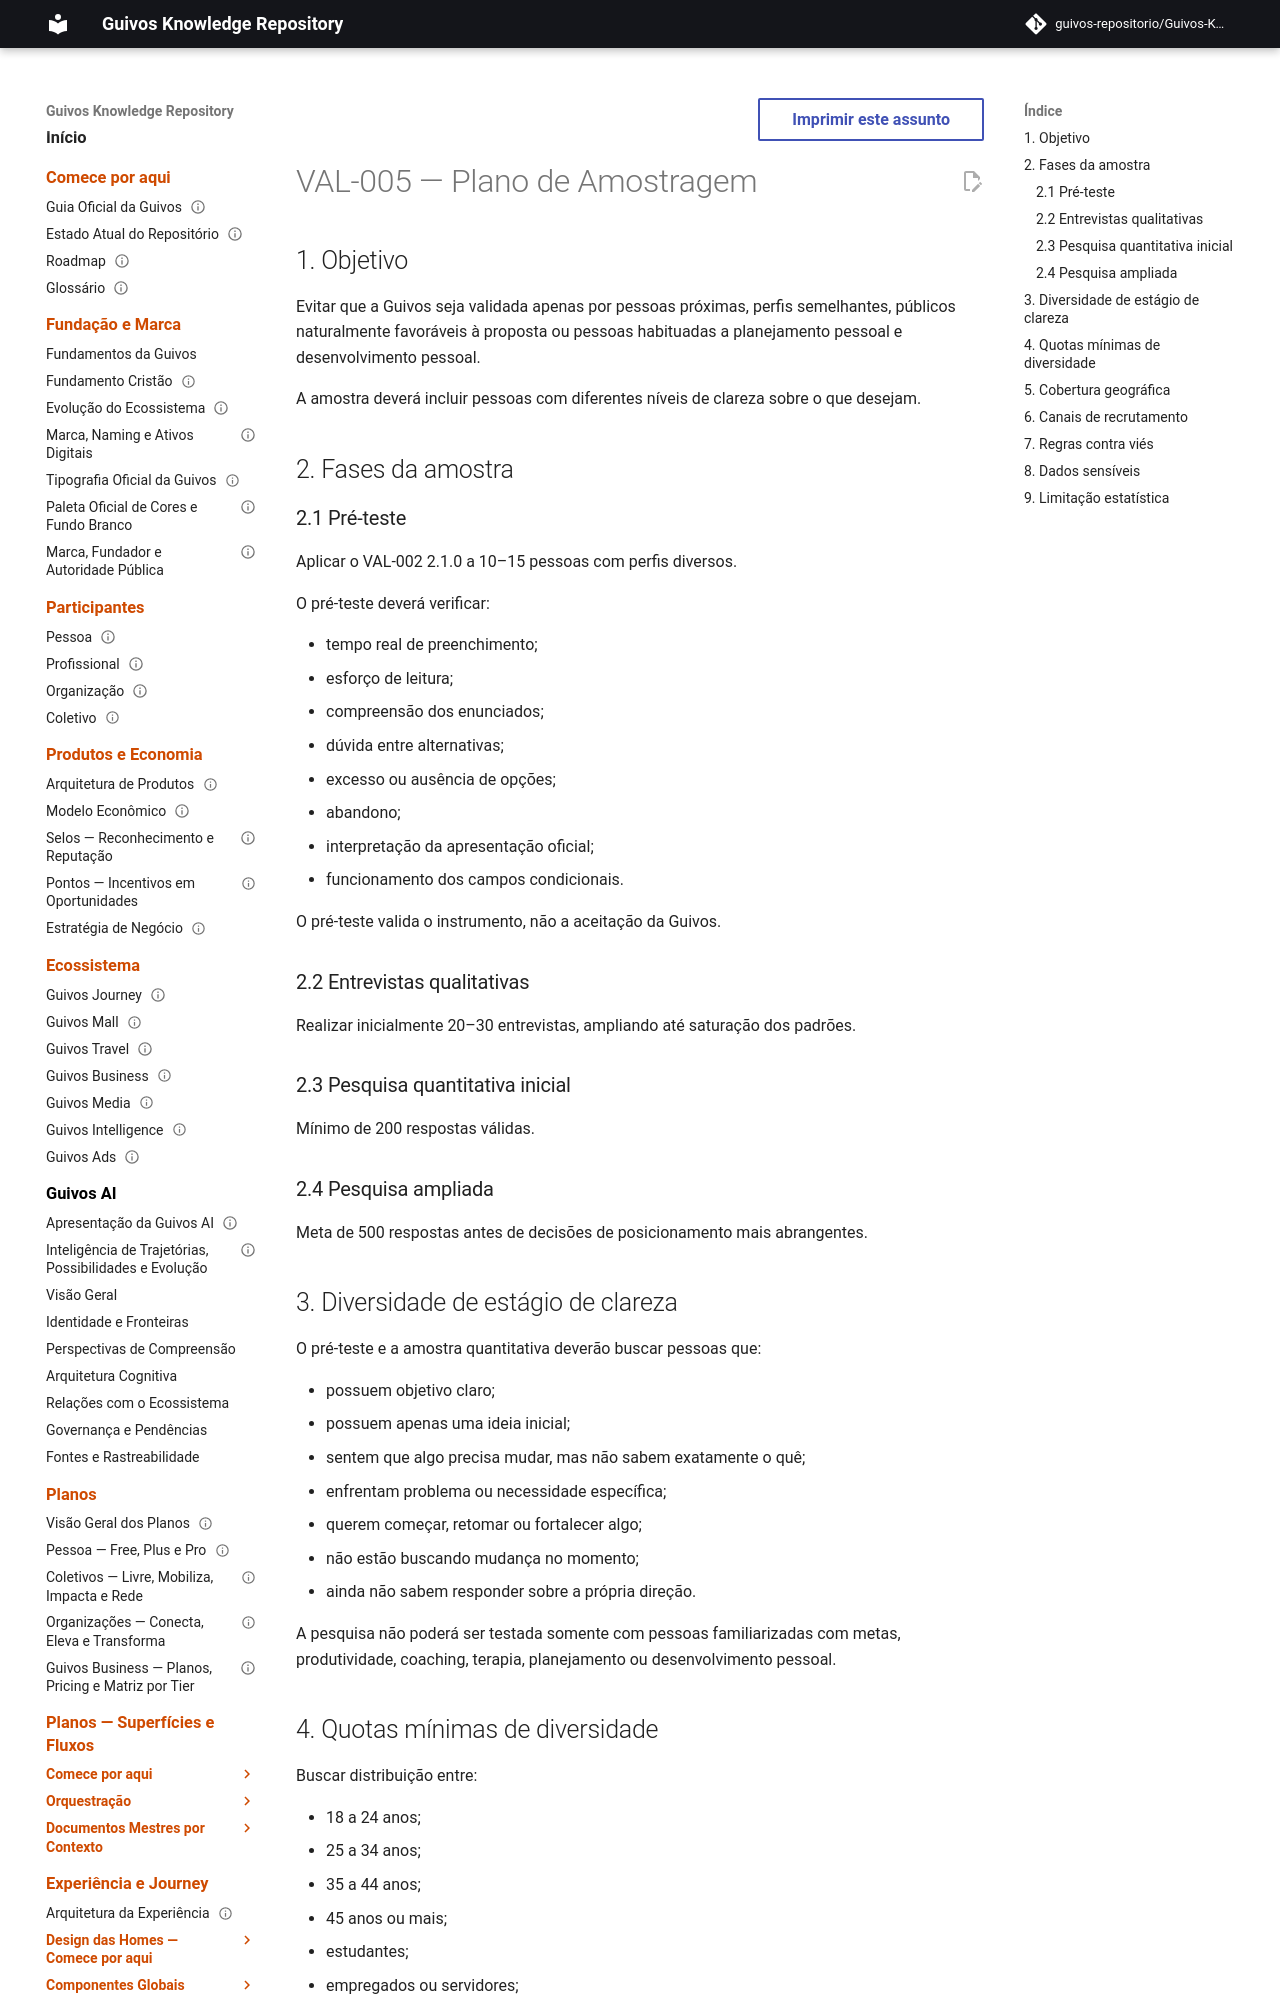

repository: guivos-repositorio/Guivos-Knowledge-Repository · page: research/market-validation/VAL-005-plano-de-amostragem/index.html · generator: mkdocs

---
id: VAL-005
title: Plano de Amostragem
status: active
version: 1.2.1
owner: Guivos
last_updated: 2026-07-19
related:
  - VAL-001
  - VAL-002
  - VAL-003
  - VAL-006
  - VAL-007
---

# VAL-005 — Plano de Amostragem

## 1. Objetivo

Evitar que a Guivos seja validada apenas por pessoas próximas, perfis semelhantes, públicos naturalmente favoráveis à proposta ou pessoas habituadas a planejamento pessoal e desenvolvimento pessoal.

A amostra deverá incluir pessoas com diferentes níveis de clareza sobre o que desejam.

## 2. Fases da amostra

### 2.1 Pré-teste

Aplicar o VAL-002 2.1.0 a 10–15 pessoas com perfis diversos.

O pré-teste deverá verificar:

- tempo real de preenchimento;
- esforço de leitura;
- compreensão dos enunciados;
- dúvida entre alternativas;
- excesso ou ausência de opções;
- abandono;
- interpretação da apresentação oficial;
- funcionamento dos campos condicionais.

O pré-teste valida o instrumento, não a aceitação da Guivos.

### 2.2 Entrevistas qualitativas

Realizar inicialmente 20–30 entrevistas, ampliando até saturação dos padrões.

### 2.3 Pesquisa quantitativa inicial

Mínimo de 200 respostas válidas.

### 2.4 Pesquisa ampliada

Meta de 500 respostas antes de decisões de posicionamento mais abrangentes.
